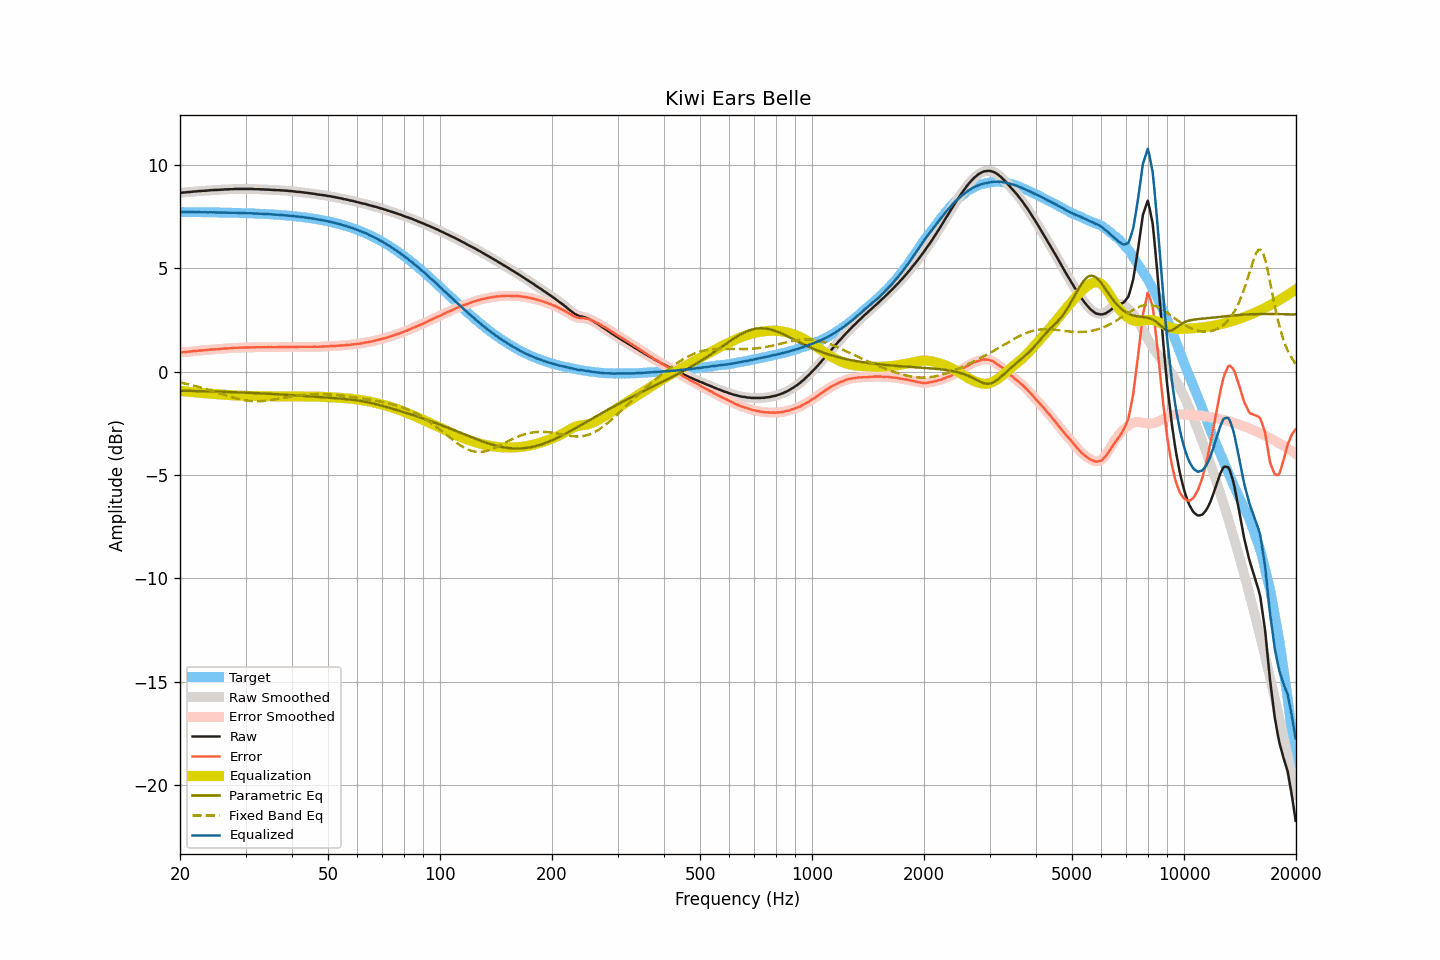

The table this chart was drawn from, first rows:
frequency, raw, smoothed, error, error_smoothed, equalization, parametric_eq, fixed_band_eq, equalized_raw, equalized_smoothed, target
20.00, 8.66, 8.66, 0.93, 0.93, -0.93, -0.92, -0.53, 7.73, 7.73, 7.72
20.20, 8.66, 8.66, 0.93, 0.94, -0.94, -0.92, -0.54, 7.72, 7.72, 7.72
20.40, 8.67, 8.67, 0.95, 0.94, -0.94, -0.92, -0.56, 7.72, 7.72, 7.72
20.61, 8.67, 8.67, 0.95, 0.95, -0.95, -0.92, -0.57, 7.72, 7.72, 7.72
20.81, 8.68, 8.68, 0.96, 0.96, -0.96, -0.92, -0.59, 7.72, 7.72, 7.72
21.02, 8.69, 8.68, 0.97, 0.96, -0.97, -0.93, -0.61, 7.72, 7.72, 7.72
21.23, 8.69, 8.69, 0.97, 0.97, -0.97, -0.93, -0.63, 7.72, 7.72, 7.72
21.44, 8.70, 8.70, 0.98, 0.98, -0.98, -0.93, -0.64, 7.72, 7.72, 7.72
21.66, 8.71, 8.71, 0.99, 0.99, -0.99, -0.93, -0.66, 7.72, 7.72, 7.72
21.87, 8.72, 8.71, 1.00, 1.00, -1.00, -0.93, -0.68, 7.72, 7.72, 7.72
22.09, 8.72, 8.72, 1.00, 1.01, -1.00, -0.94, -0.70, 7.71, 7.72, 7.72
22.31, 8.73, 8.73, 1.01, 1.01, -1.01, -0.94, -0.72, 7.72, 7.72, 7.72
22.54, 8.74, 8.73, 1.02, 1.02, -1.02, -0.94, -0.74, 7.72, 7.72, 7.71
22.76, 8.74, 8.74, 1.02, 1.03, -1.03, -0.94, -0.77, 7.71, 7.71, 7.71
22.99, 8.75, 8.75, 1.03, 1.03, -1.03, -0.94, -0.79, 7.72, 7.71, 7.71
23.22, 8.75, 8.75, 1.04, 1.04, -1.04, -0.95, -0.81, 7.71, 7.71, 7.71
23.45, 8.76, 8.75, 1.05, 1.04, -1.05, -0.95, -0.83, 7.71, 7.71, 7.71
23.69, 8.76, 8.76, 1.05, 1.05, -1.05, -0.95, -0.86, 7.70, 7.71, 7.71
23.92, 8.77, 8.77, 1.06, 1.06, -1.06, -0.95, -0.88, 7.71, 7.71, 7.71
24.16, 8.78, 8.77, 1.07, 1.07, -1.07, -0.95, -0.90, 7.71, 7.71, 7.71
24.40, 8.78, 8.78, 1.07, 1.08, -1.07, -0.96, -0.93, 7.71, 7.71, 7.71
24.65, 8.79, 8.78, 1.08, 1.08, -1.08, -0.96, -0.95, 7.71, 7.71, 7.70
24.89, 8.79, 8.79, 1.08, 1.08, -1.08, -0.96, -0.98, 7.70, 7.70, 7.70
25.14, 8.79, 8.79, 1.09, 1.09, -1.09, -0.96, -1.00, 7.70, 7.70, 7.70
25.39, 8.80, 8.79, 1.10, 1.09, -1.10, -0.97, -1.03, 7.70, 7.70, 7.70
25.65, 8.80, 8.80, 1.10, 1.10, -1.10, -0.97, -1.06, 7.70, 7.70, 7.70
25.91, 8.81, 8.81, 1.11, 1.11, -1.11, -0.97, -1.08, 7.70, 7.70, 7.70
26.16, 8.81, 8.81, 1.11, 1.11, -1.11, -0.97, -1.11, 7.70, 7.70, 7.70
26.43, 8.82, 8.81, 1.12, 1.12, -1.12, -0.98, -1.13, 7.70, 7.70, 7.69
26.69, 8.82, 8.82, 1.12, 1.12, -1.12, -0.98, -1.16, 7.69, 7.69, 7.69
26.96, 8.82, 8.82, 1.13, 1.13, -1.13, -0.98, -1.18, 7.69, 7.69, 7.69
27.23, 8.83, 8.82, 1.14, 1.13, -1.14, -0.98, -1.21, 7.69, 7.69, 7.69
27.50, 8.83, 8.83, 1.14, 1.14, -1.14, -0.99, -1.23, 7.69, 7.69, 7.69
27.77, 8.83, 8.83, 1.14, 1.15, -1.15, -0.99, -1.25, 7.68, 7.69, 7.69
28.05, 8.84, 8.83, 1.15, 1.15, -1.15, -0.99, -1.27, 7.69, 7.68, 7.68
28.33, 8.84, 8.84, 1.16, 1.16, -1.15, -1.00, -1.29, 7.68, 7.68, 7.68
28.62, 8.84, 8.84, 1.16, 1.16, -1.16, -1.00, -1.31, 7.68, 7.68, 7.68
28.90, 8.84, 8.84, 1.16, 1.16, -1.16, -1.00, -1.33, 7.68, 7.68, 7.68
29.19, 8.84, 8.84, 1.16, 1.16, -1.16, -1.01, -1.35, 7.67, 7.67, 7.67
29.48, 8.84, 8.84, 1.17, 1.17, -1.17, -1.01, -1.36, 7.67, 7.67, 7.67
29.78, 8.84, 8.84, 1.17, 1.17, -1.17, -1.01, -1.38, 7.67, 7.67, 7.67
30.08, 8.84, 8.84, 1.17, 1.17, -1.17, -1.02, -1.39, 7.67, 7.67, 7.67
30.38, 8.84, 8.84, 1.17, 1.17, -1.17, -1.02, -1.40, 7.66, 7.66, 7.66
30.68, 8.84, 8.84, 1.18, 1.18, -1.18, -1.02, -1.41, 7.66, 7.66, 7.66
30.99, 8.84, 8.84, 1.18, 1.18, -1.18, -1.03, -1.42, 7.66, 7.66, 7.66
31.30, 8.84, 8.83, 1.18, 1.18, -1.18, -1.03, -1.42, 7.66, 7.66, 7.66
31.61, 8.83, 8.83, 1.18, 1.18, -1.18, -1.03, -1.43, 7.65, 7.65, 7.65
31.93, 8.83, 8.83, 1.18, 1.18, -1.18, -1.04, -1.43, 7.65, 7.65, 7.65
32.24, 8.83, 8.83, 1.18, 1.18, -1.18, -1.04, -1.43, 7.65, 7.65, 7.65
32.57, 8.83, 8.82, 1.19, 1.18, -1.18, -1.04, -1.43, 7.65, 7.64, 7.64
32.89, 8.82, 8.82, 1.18, 1.18, -1.18, -1.05, -1.43, 7.64, 7.64, 7.64
33.22, 8.82, 8.82, 1.18, 1.18, -1.18, -1.05, -1.42, 7.63, 7.63, 7.63
33.55, 8.82, 8.81, 1.19, 1.18, -1.18, -1.06, -1.41, 7.63, 7.63, 7.63
33.89, 8.81, 8.81, 1.18, 1.18, -1.18, -1.06, -1.41, 7.62, 7.63, 7.63
34.23, 8.81, 8.81, 1.18, 1.18, -1.18, -1.06, -1.40, 7.62, 7.62, 7.62
34.57, 8.81, 8.80, 1.19, 1.19, -1.19, -1.07, -1.39, 7.62, 7.62, 7.62
34.92, 8.80, 8.80, 1.18, 1.19, -1.19, -1.07, -1.38, 7.61, 7.62, 7.61
35.27, 8.80, 8.80, 1.19, 1.19, -1.19, -1.08, -1.37, 7.61, 7.61, 7.61
35.62, 8.79, 8.79, 1.18, 1.19, -1.19, -1.08, -1.35, 7.60, 7.60, 7.60
35.97, 8.79, 8.78, 1.19, 1.19, -1.19, -1.08, -1.34, 7.60, 7.60, 7.60
... 635 more rows
